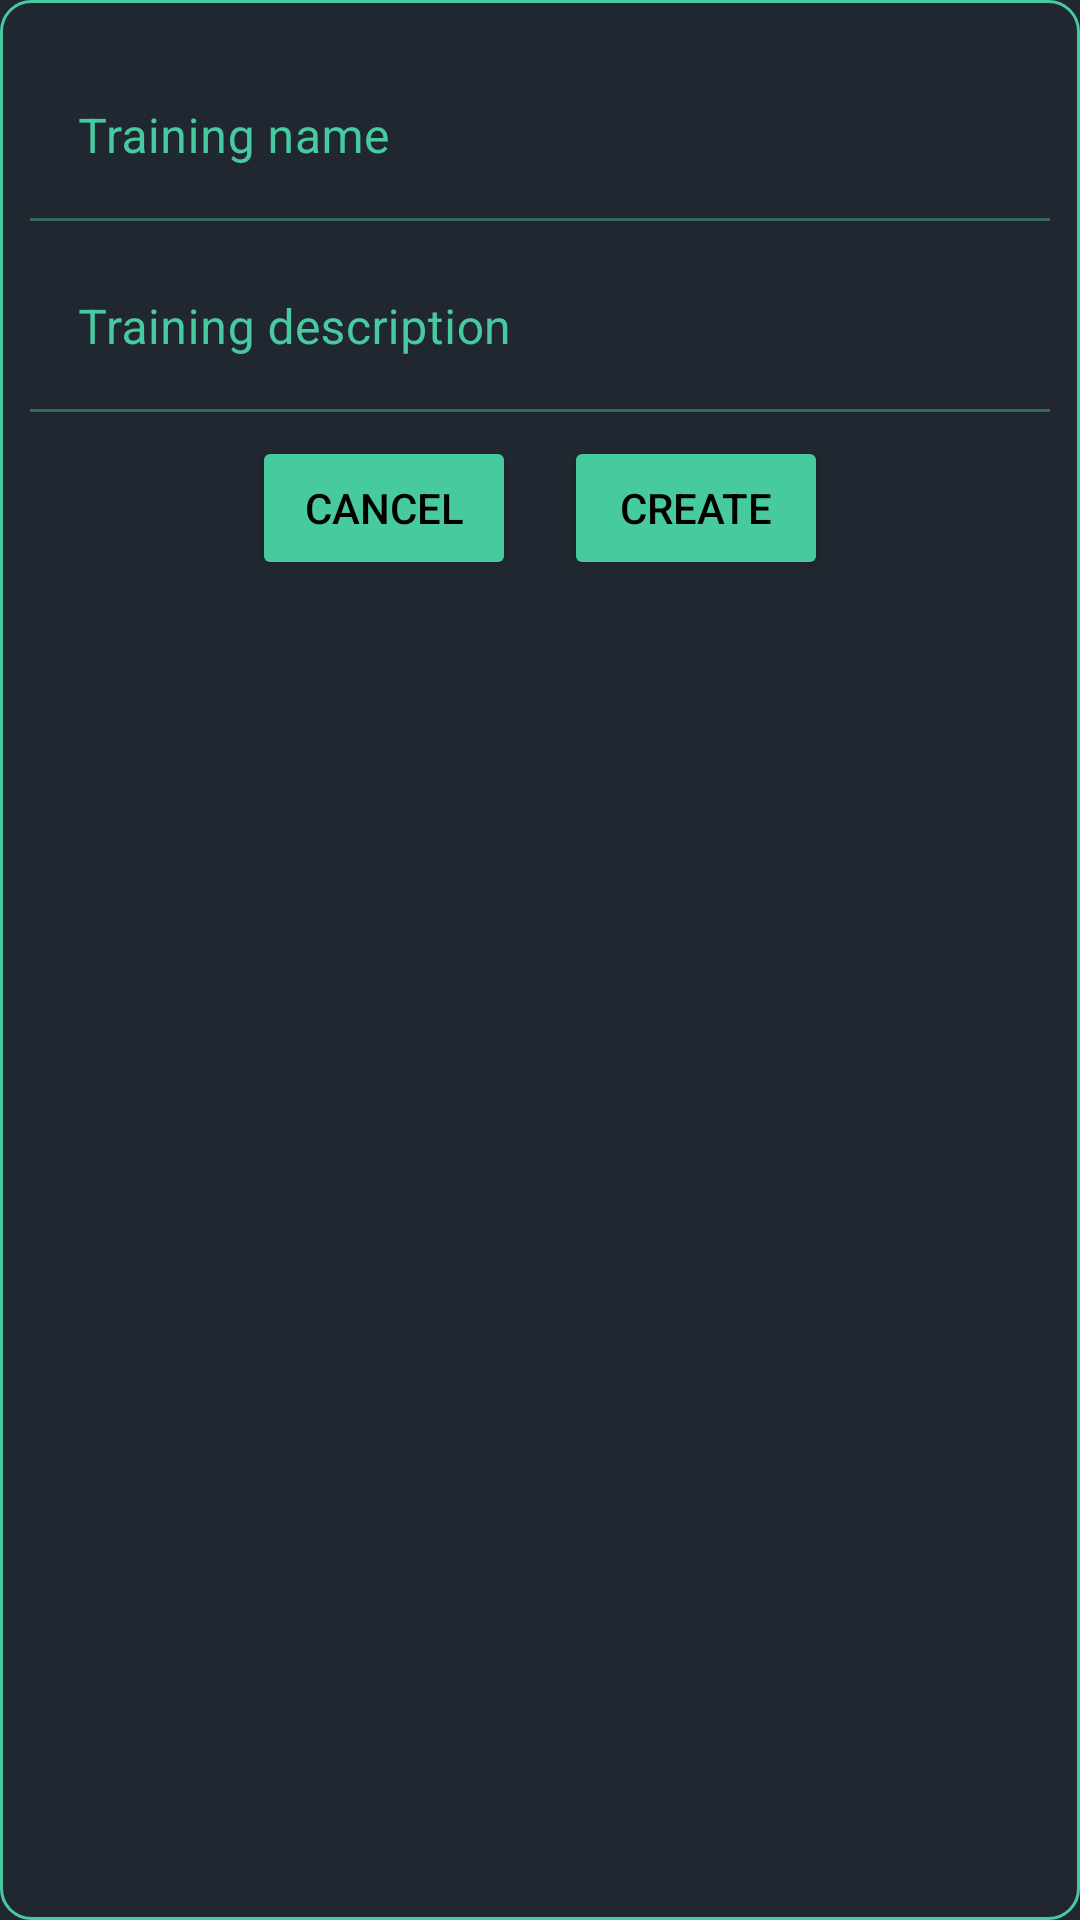

Write the Android layout XML for this screen, with the resource values it uses.
<!-- AndroidManifest.xml: application theme MyTheme -->
<!-- res/layout/training_list_training_creation_dialog_layout.xml -->
<?xml version="1.0" encoding="utf-8"?>
<androidx.constraintlayout.widget.ConstraintLayout
    xmlns:android="http://schemas.android.com/apk/res/android"
    xmlns:app="http://schemas.android.com/apk/res-auto"
    android:layout_width="match_parent"
    android:layout_height="wrap_content"
    android:padding="10dp"
    android:background="@drawable/alert_dialog_rounded">

    <Button
        android:id="@+id/training_list_training_creation_dialog_cancel_button"
        android:layout_width="wrap_content"
        android:layout_height="wrap_content"
        android:layout_marginTop="8dp"
        android:layout_marginEnd="8dp"
        android:backgroundTint="@color/DayNightColor"
        android:text="@string/action_cancel"
        android:textColor="@color/design_default_color_on_secondary"
        app:layout_constraintEnd_toStartOf="@+id/guideline"
        app:layout_constraintTop_toBottomOf="@+id/training_list_training_creation_dialog_description_input" />

    <Button
        android:id="@+id/training_list_training_creation_dialog_create_button"
        android:layout_width="wrap_content"
        android:layout_height="wrap_content"
        android:layout_marginStart="8dp"
        android:layout_marginTop="8dp"
        android:backgroundTint="@color/DayNightColor"
        android:text="@string/action_create"
        android:textColor="@color/design_default_color_on_secondary"
        app:layout_constraintStart_toStartOf="@+id/guideline"
        app:layout_constraintTop_toBottomOf="@+id/training_list_training_creation_dialog_description_input" />

    <com.google.android.material.textfield.TextInputLayout
        android:id="@+id/training_list_training_creation_dialog_name_input"
        android:layout_width="0dp"
        android:layout_height="wrap_content"
        android:layout_marginTop="8dp"
        android:textColorHint="@color/DayNightColor"
        app:hintTextColor="@color/DayNightColor"
        app:layout_constraintEnd_toEndOf="parent"
        app:layout_constraintStart_toStartOf="parent"
        app:layout_constraintTop_toTopOf="parent">

        <com.google.android.material.textfield.TextInputEditText
            android:id="@+id/training_list_training_creation_dialog_name_input_edit_text"
            android:layout_width="match_parent"
            android:layout_height="wrap_content"
            android:background="@color/backgroundColor"
            android:hint="@string/training_list_training_creation_dialog_name_input_hint"
            android:textColor="@color/textColor"
            android:maxLength="15" />

    </com.google.android.material.textfield.TextInputLayout>

    <com.google.android.material.textfield.TextInputLayout
        android:id="@+id/training_list_training_creation_dialog_description_input"
        android:layout_width="0dp"
        android:layout_height="wrap_content"
        android:layout_marginTop="8dp"
        android:textColorHint="@color/DayNightColor"
        app:hintTextColor="@color/DayNightColor"
        app:layout_constraintEnd_toEndOf="parent"
        app:layout_constraintStart_toStartOf="parent"
        app:layout_constraintTop_toBottomOf="@+id/training_list_training_creation_dialog_name_input">

        <com.google.android.material.textfield.TextInputEditText
            android:id="@+id/training_list_training_creation_dialog_description_input_edit_text"
            android:layout_width="match_parent"
            android:layout_height="wrap_content"
            android:background="@color/backgroundColor"
            android:hint="@string/training_list_training_creation_dialog_description_input_hint"
            android:textColor="@color/textColor"
            android:maxLength="150" />
    </com.google.android.material.textfield.TextInputLayout>

    <androidx.constraintlayout.widget.Guideline
        android:id="@+id/guideline"
        android:layout_width="wrap_content"
        android:layout_height="wrap_content"
        android:orientation="vertical"
        app:layout_constraintBottom_toBottomOf="parent"
        app:layout_constraintEnd_toEndOf="parent"
        app:layout_constraintGuide_percent="0.5"
        app:layout_constraintStart_toStartOf="parent"
        app:layout_constraintTop_toTopOf="parent" />

</androidx.constraintlayout.widget.ConstraintLayout>
<!-- resources referenced by this layout -->
<resources>
  <color name="DayNightColor">#48CAA0</color>
  <color name="backgroundColor">#212730</color>
  <color name="textColor">#E0E0E0</color>
  <!-- drawable alert_dialog_rounded (drawable) -->
  <?xml version="1.0" encoding="utf-8"?>
  <shape xmlns:android="http://schemas.android.com/apk/res/android" >
  
      <solid android:color="@color/backgroundColor" />
  
      <stroke
          android:width="1dp"
          android:color="@color/DayNightColor" />
  
      <corners
          android:bottomLeftRadius="10dp"
          android:bottomRightRadius="10dp"
          android:topLeftRadius="10dp"
          android:topRightRadius="10dp" />
  
  </shape>
  <string name="action_cancel">Cancel</string>
  <string name="action_create">Create</string>
  <string name="training_list_training_creation_dialog_description_input_hint">Training description</string>
  <string name="training_list_training_creation_dialog_name_input_hint">Training name</string>
  <style name="MyTheme" parent="Theme.MaterialComponents.DayNight.NoActionBar">
          <item name="colorPrimary">@color/DayNightColor</item>
          <item name="colorAccent">@android:color/darker_gray</item>
          <item name="colorOnSurface">@color/DayNightColor</item>
  
          
          
  
          <item name="colorPrimaryDark">@color/backgroundColor</item>
          <item name="android:colorBackground">@color/backgroundColor</item>
          <item name="android:navigationBarColor">@android:color/black</item>
          <item name="drawerArrowStyle">@style/DrawerArrowStyle</item>
  
          
          <item name="android:windowActivityTransitions">true</item>
          <item name="android:windowEnterTransition">@transition/explode</item>
          <item name="android:windowExitTransition">@transition/explode</item>
      </style>
  <style name="DrawerArrowStyle" parent="@style/Widget.AppCompat.DrawerArrowToggle">
          <item name="spinBars">true</item>
          <item name="color">@color/textColor</item>
      </style>
</resources>
